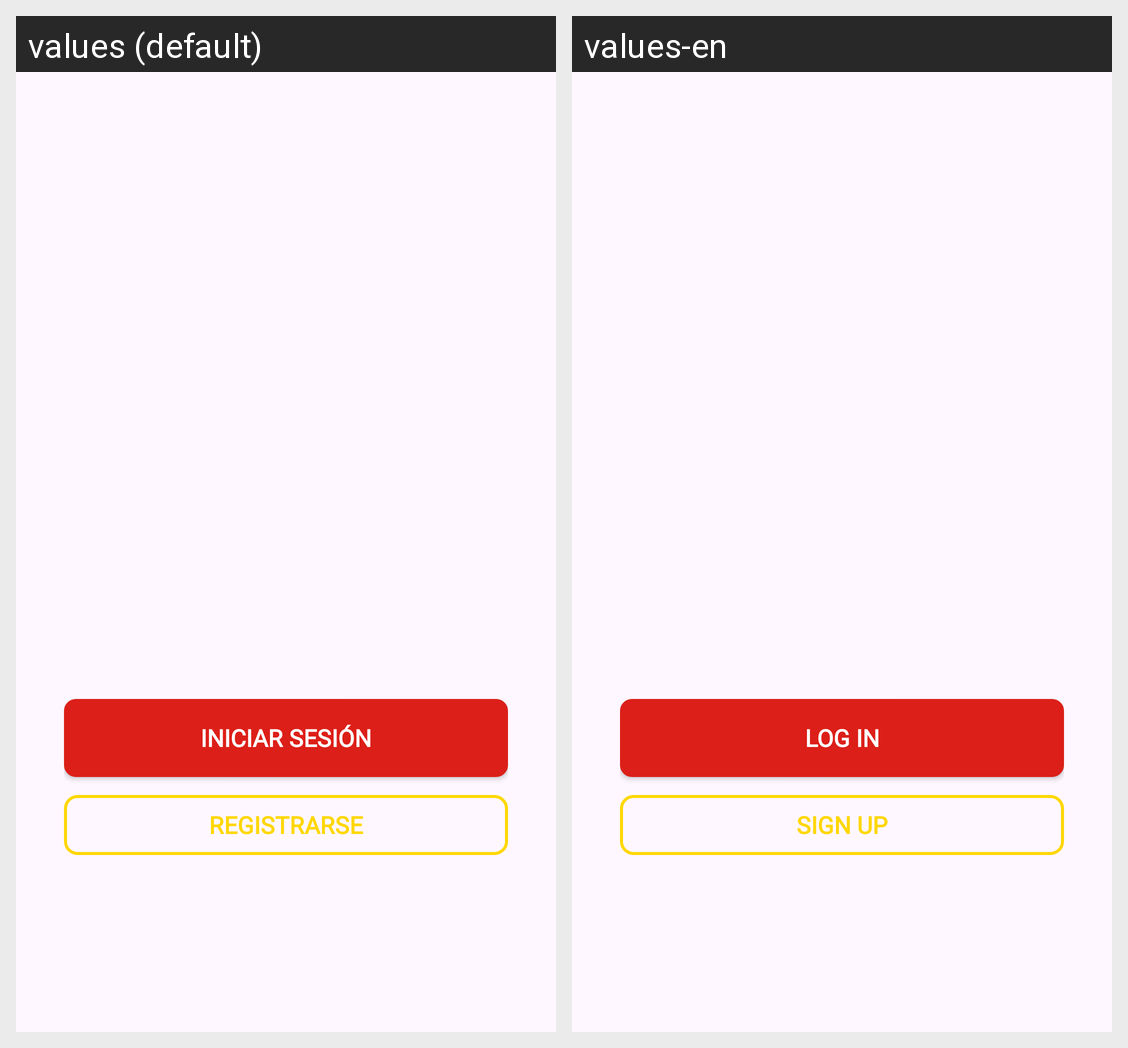

Here is an Android app screen in its default locale and in the app's own translations. Write out the translated-string differences for the strings that appear on this screen.
Android screen res/layout/fragment_welcome.xml rendered under 2 locales, left to right: values (default), values-en. Device: Nexus 5 (rendered at 1080×1920; each locale shown at half size, 540×960, under a caption strip naming it); theme Theme.DRIVY.
Strings drawn on this screen, with the default value and each locale's value (text and hints the layout hard-codes, and strings that could not be matched under every locale, appear in the picture but are not listed):

iniciar_sesi_n
  values: Iniciar sesión
  values-en: Log in

registrarse
  values: Registrarse
  values-en: Sign up
